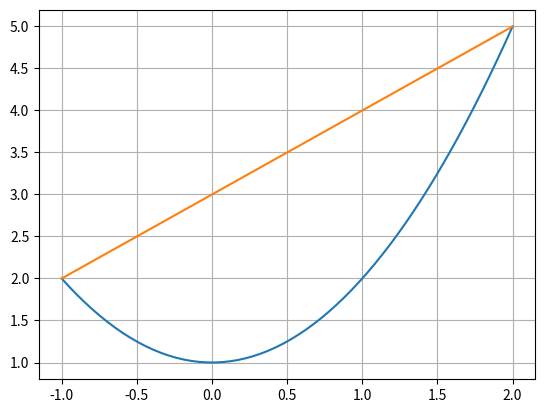
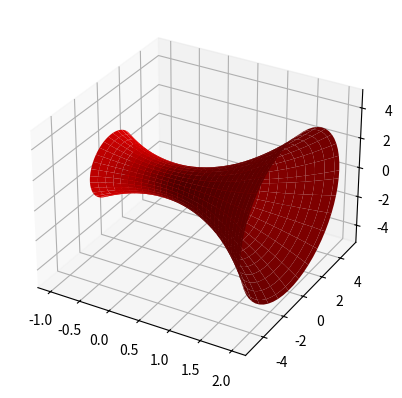
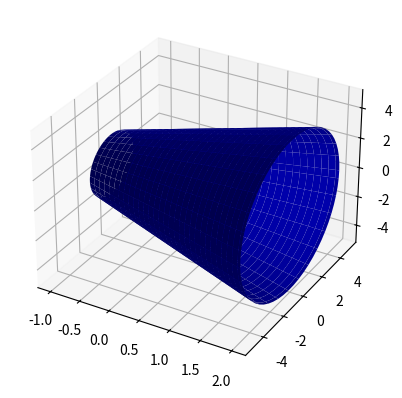
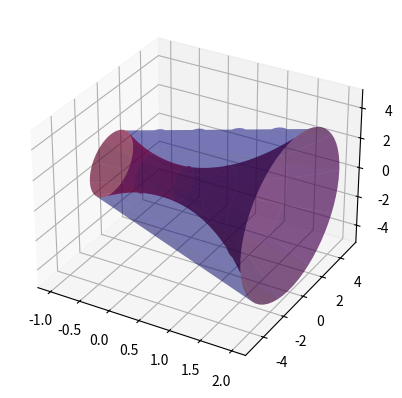

Reproduce these figures in Python, in order.
import numpy as np
import sympy as sp
import matplotlib.pyplot as plt
import mpl_toolkits.mplot3d.axes3d as axes3d

def tritop(f, a, b, n):
    xi = []
    sumar = 0
    for i in range(1, n):
        xi.append( a + ((i)*((b-a)/n)) )
        sumar += f.subs(x, xi[i-1] ).evalf()

    Res = (b-a) * ( (f.subs(x,a).evalf() + 2*sumar + f.subs(x,b).evalf() )/(2*n) )
    return Res


# Ingresar ecuaciones
x = sp.Symbol('x')
y1 = x**2 + 1
y2 = x + 3

print('Las ecuaciones: ')
sp.pretty_print(y1)
sp.pretty_print(y2)

# Encontrar los puntos donde se intersectan
# Resolver la ecuación y1 = y2
print("Ecuación a resolver: ")
sp.pretty_print(y1-y2)
print("Soluciones: ")
xsols = sp.solve(y1-y2)
print("x1 = ", xsols[0], " x2 = ", xsols[1])

# Mostrar las gráficas en 2D
xs = np.linspace(float(xsols[0]), float(xsols[1]), 60)
ys1 = (xs**2 + 1)
ys2 = (xs + 3)
plt.plot(xs, ys1)
plt.plot(xs, ys2)
plt.grid()
plt.show()

# Mostrar los sólidos de revolución
fig1 = plt.figure()
ax1 = fig1.add_subplot(1, 1, 1, projection='3d')

fig2 = plt.figure()
ax2 = fig2.add_subplot(1, 1, 1, projection='3d')

fig = plt.figure()
ax = fig.add_subplot(1, 1, 1, projection='3d')

u = xs
v = np.linspace(0, 2*np.pi, 60)
U, V = np.meshgrid(u, v)

X = U
Y1 = (U**2 + 1)*np.cos(V)
Z1 = (U**2 + 1)*np.sin(V)

Y2 = (U + 3)*np.cos(V)
Z2 = (U + 3)*np.sin(V)


ax1.plot_surface(X, Y1, Z1, color='red')
ax2.plot_surface(X, Y2, Z2, color='blue')

ax.plot_surface(X, Y1, Z1, alpha=0.5, color='red', rstride=6, cstride=12)
ax.plot_surface(X, Y2, Z2, alpha=0.3, color='blue', rstride=6, cstride=12)

n = 50
V1 = float(  np.pi * tritop( y1**2, float(xsols[0]), float(xsols[1]), n ))
print("Volumen 1: ", round(V1,4))
V2 = float(  np.pi * tritop( y2**2, float(xsols[0]), float(xsols[1]), n ))
print("Volumen 2: ", round(V2,4))
print("Volumen Total: ", round(V2-V1,4))

print("Valor analítico: ", round(sp.integrate(np.pi * y2**2, (x, float(xsols[0]), float(xsols[1]))) - sp.integrate(np.pi * y1**2, (x, float(xsols[0]), float(xsols[1]))),4) )
